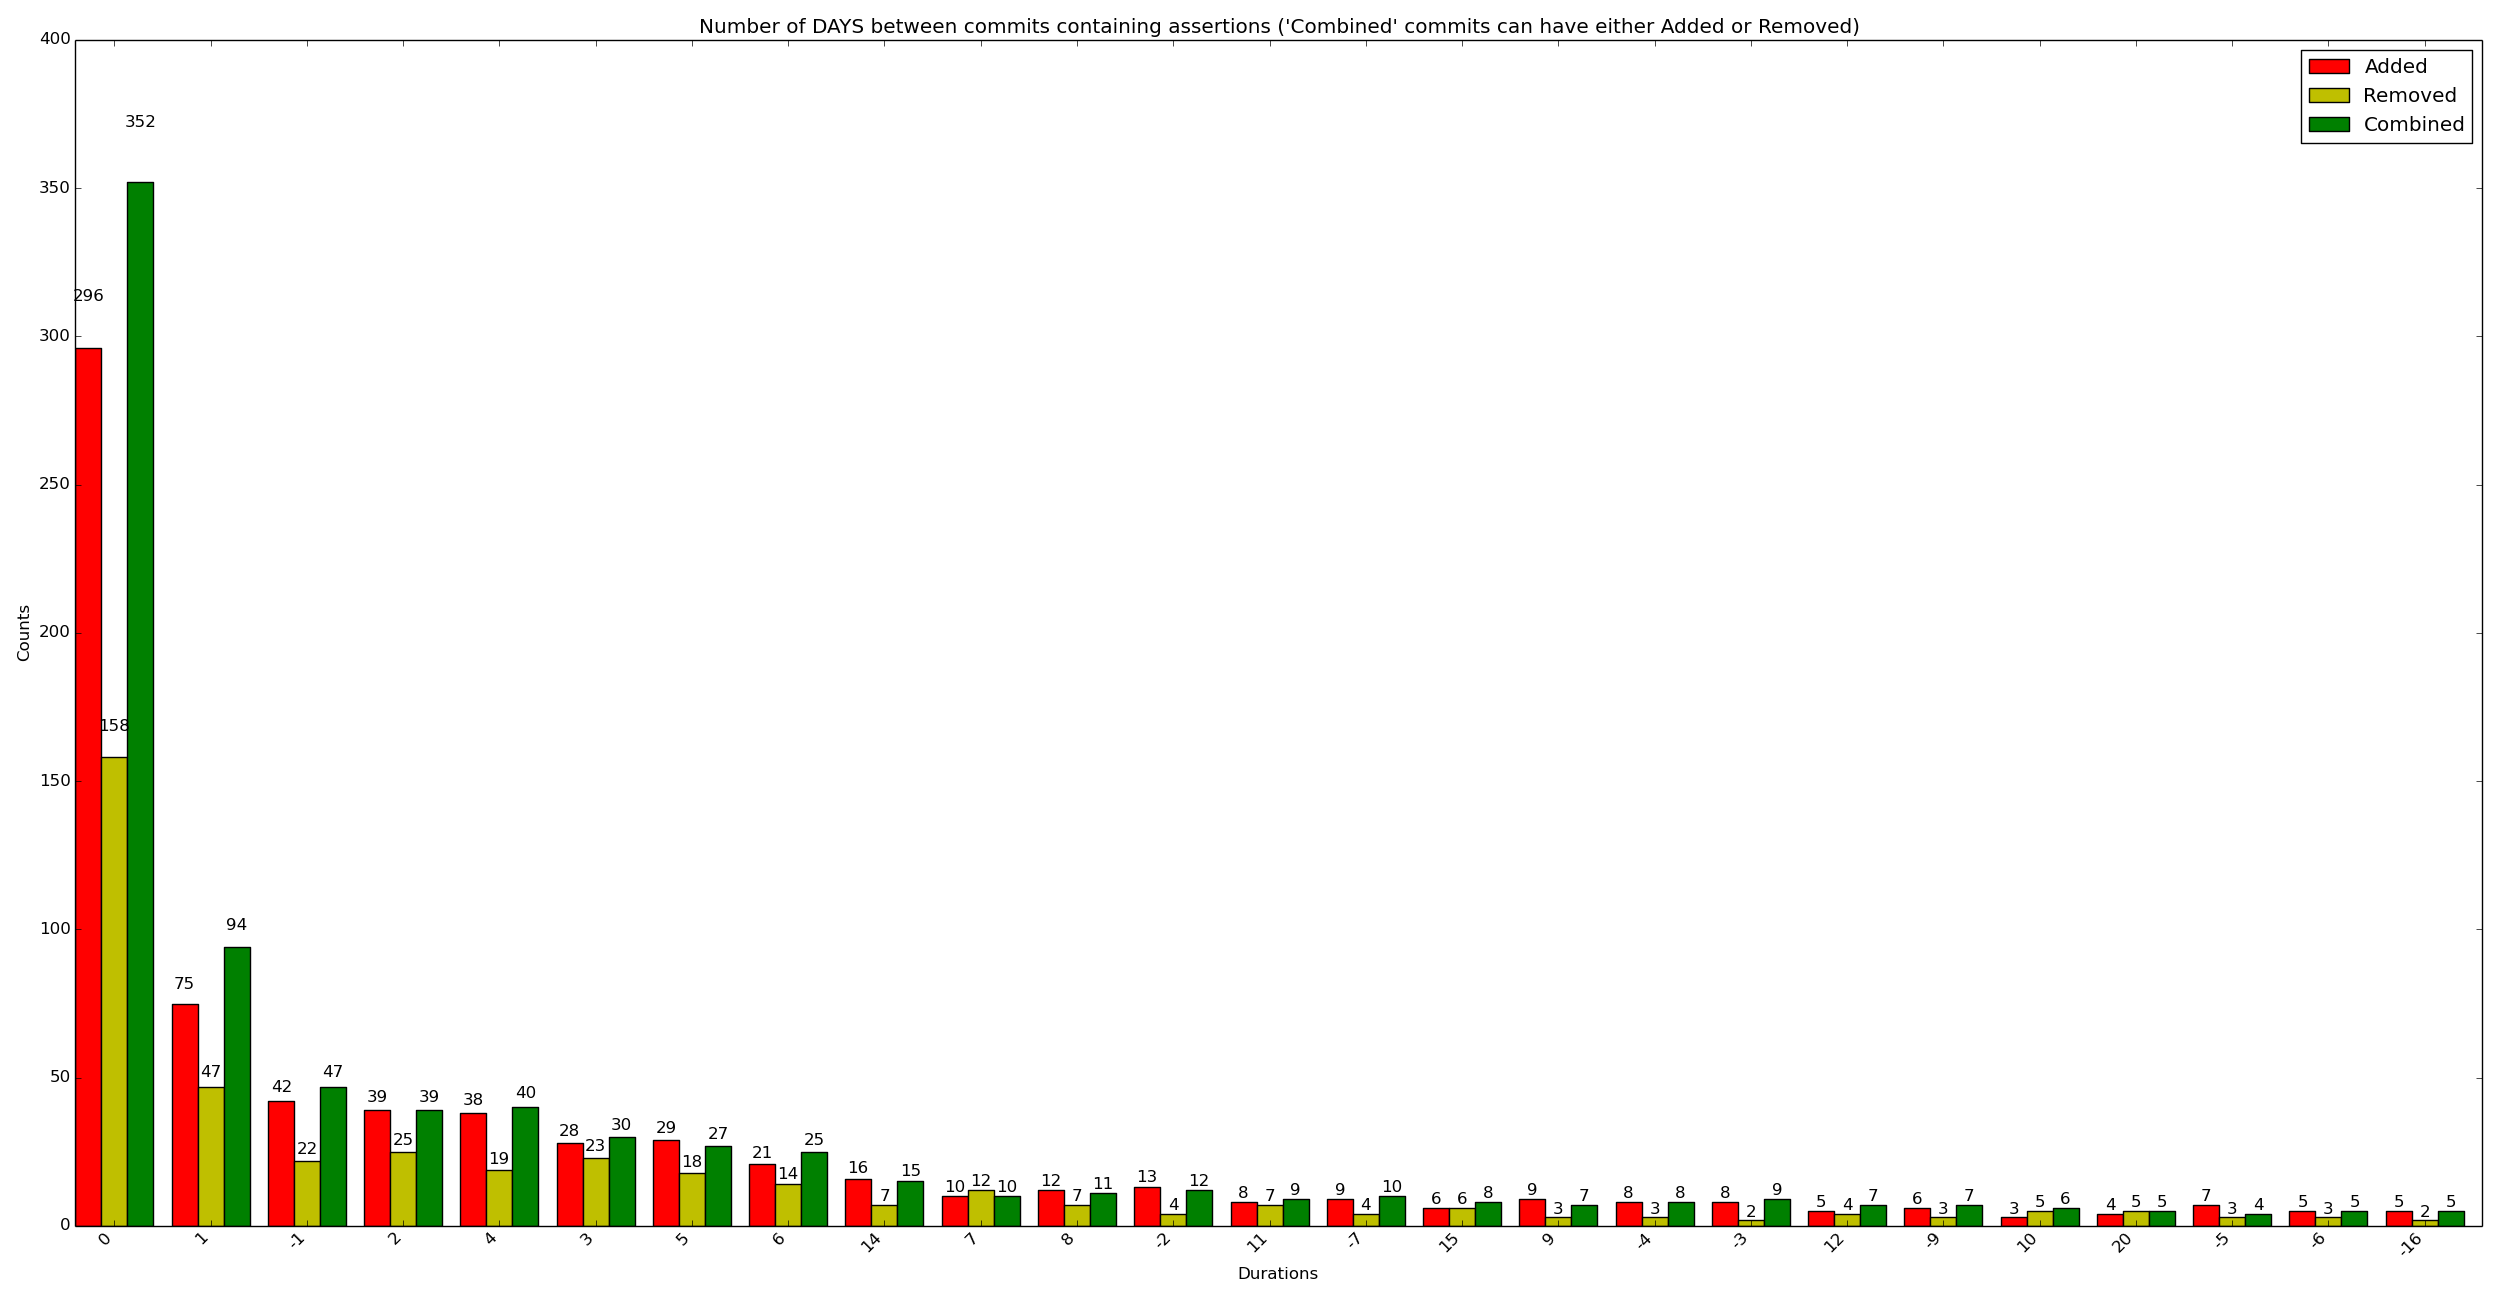

The table this chart was drawn from, first rows:
x_val, y_added, y_removed, y_combined
0, 296, 158, 352
1, 75, 47, 94
-1, 42, 22, 47
2, 39, 25, 39
4, 38, 19, 40
3, 28, 23, 30
5, 29, 18, 27
6, 21, 14, 25
14, 16, 7, 15
7, 10, 12, 10
8, 12, 7, 11
-2, 13, 4, 12
11, 8, 7, 9
-7, 9, 4, 10
15, 6, 6, 8
9, 9, 3, 7
-4, 8, 3, 8
-3, 8, 2, 9
12, 5, 4, 7
-9, 6, 3, 7
10, 3, 5, 6
20, 4, 5, 5
-5, 7, 3, 4
-6, 5, 3, 5
-16, 5, 2, 5
25, 4, 3, 4
-10, 5, 0, 6
13, 4, 2, 4
-12, 4, 1, 4
22, 3, 3, 2
23, 2, 2, 3
-38, 3, 1, 3
-8, 2, 2, 3
19, 1, 4, 1
28, 3, 0, 3
-61, 2, 2, 2
16, 1, 2, 2
24, 1, 3, 1
48, 2, 1, 2
-27, 1, 2, 2
17, 1, 2, 1
26, 1, 2, 1
29, 1, 1, 2
30, 1, 2, 1
36, 2, 0, 2
37, 1, 2, 1
47, 1, 1, 2
49, 2, 0, 2
75, 1, 2, 1
-85, 0, 2, 2
-74, 1, 1, 2
-64, 2, 0, 2
-43, 2, 0, 2
-28, 1, 1, 2
-19, 2, 0, 2
-18, 1, 1, 2
-15, 2, 0, 2
18, 2, 0, 1
32, 1, 0, 2
39, 2, 0, 1
... 72 more rows
